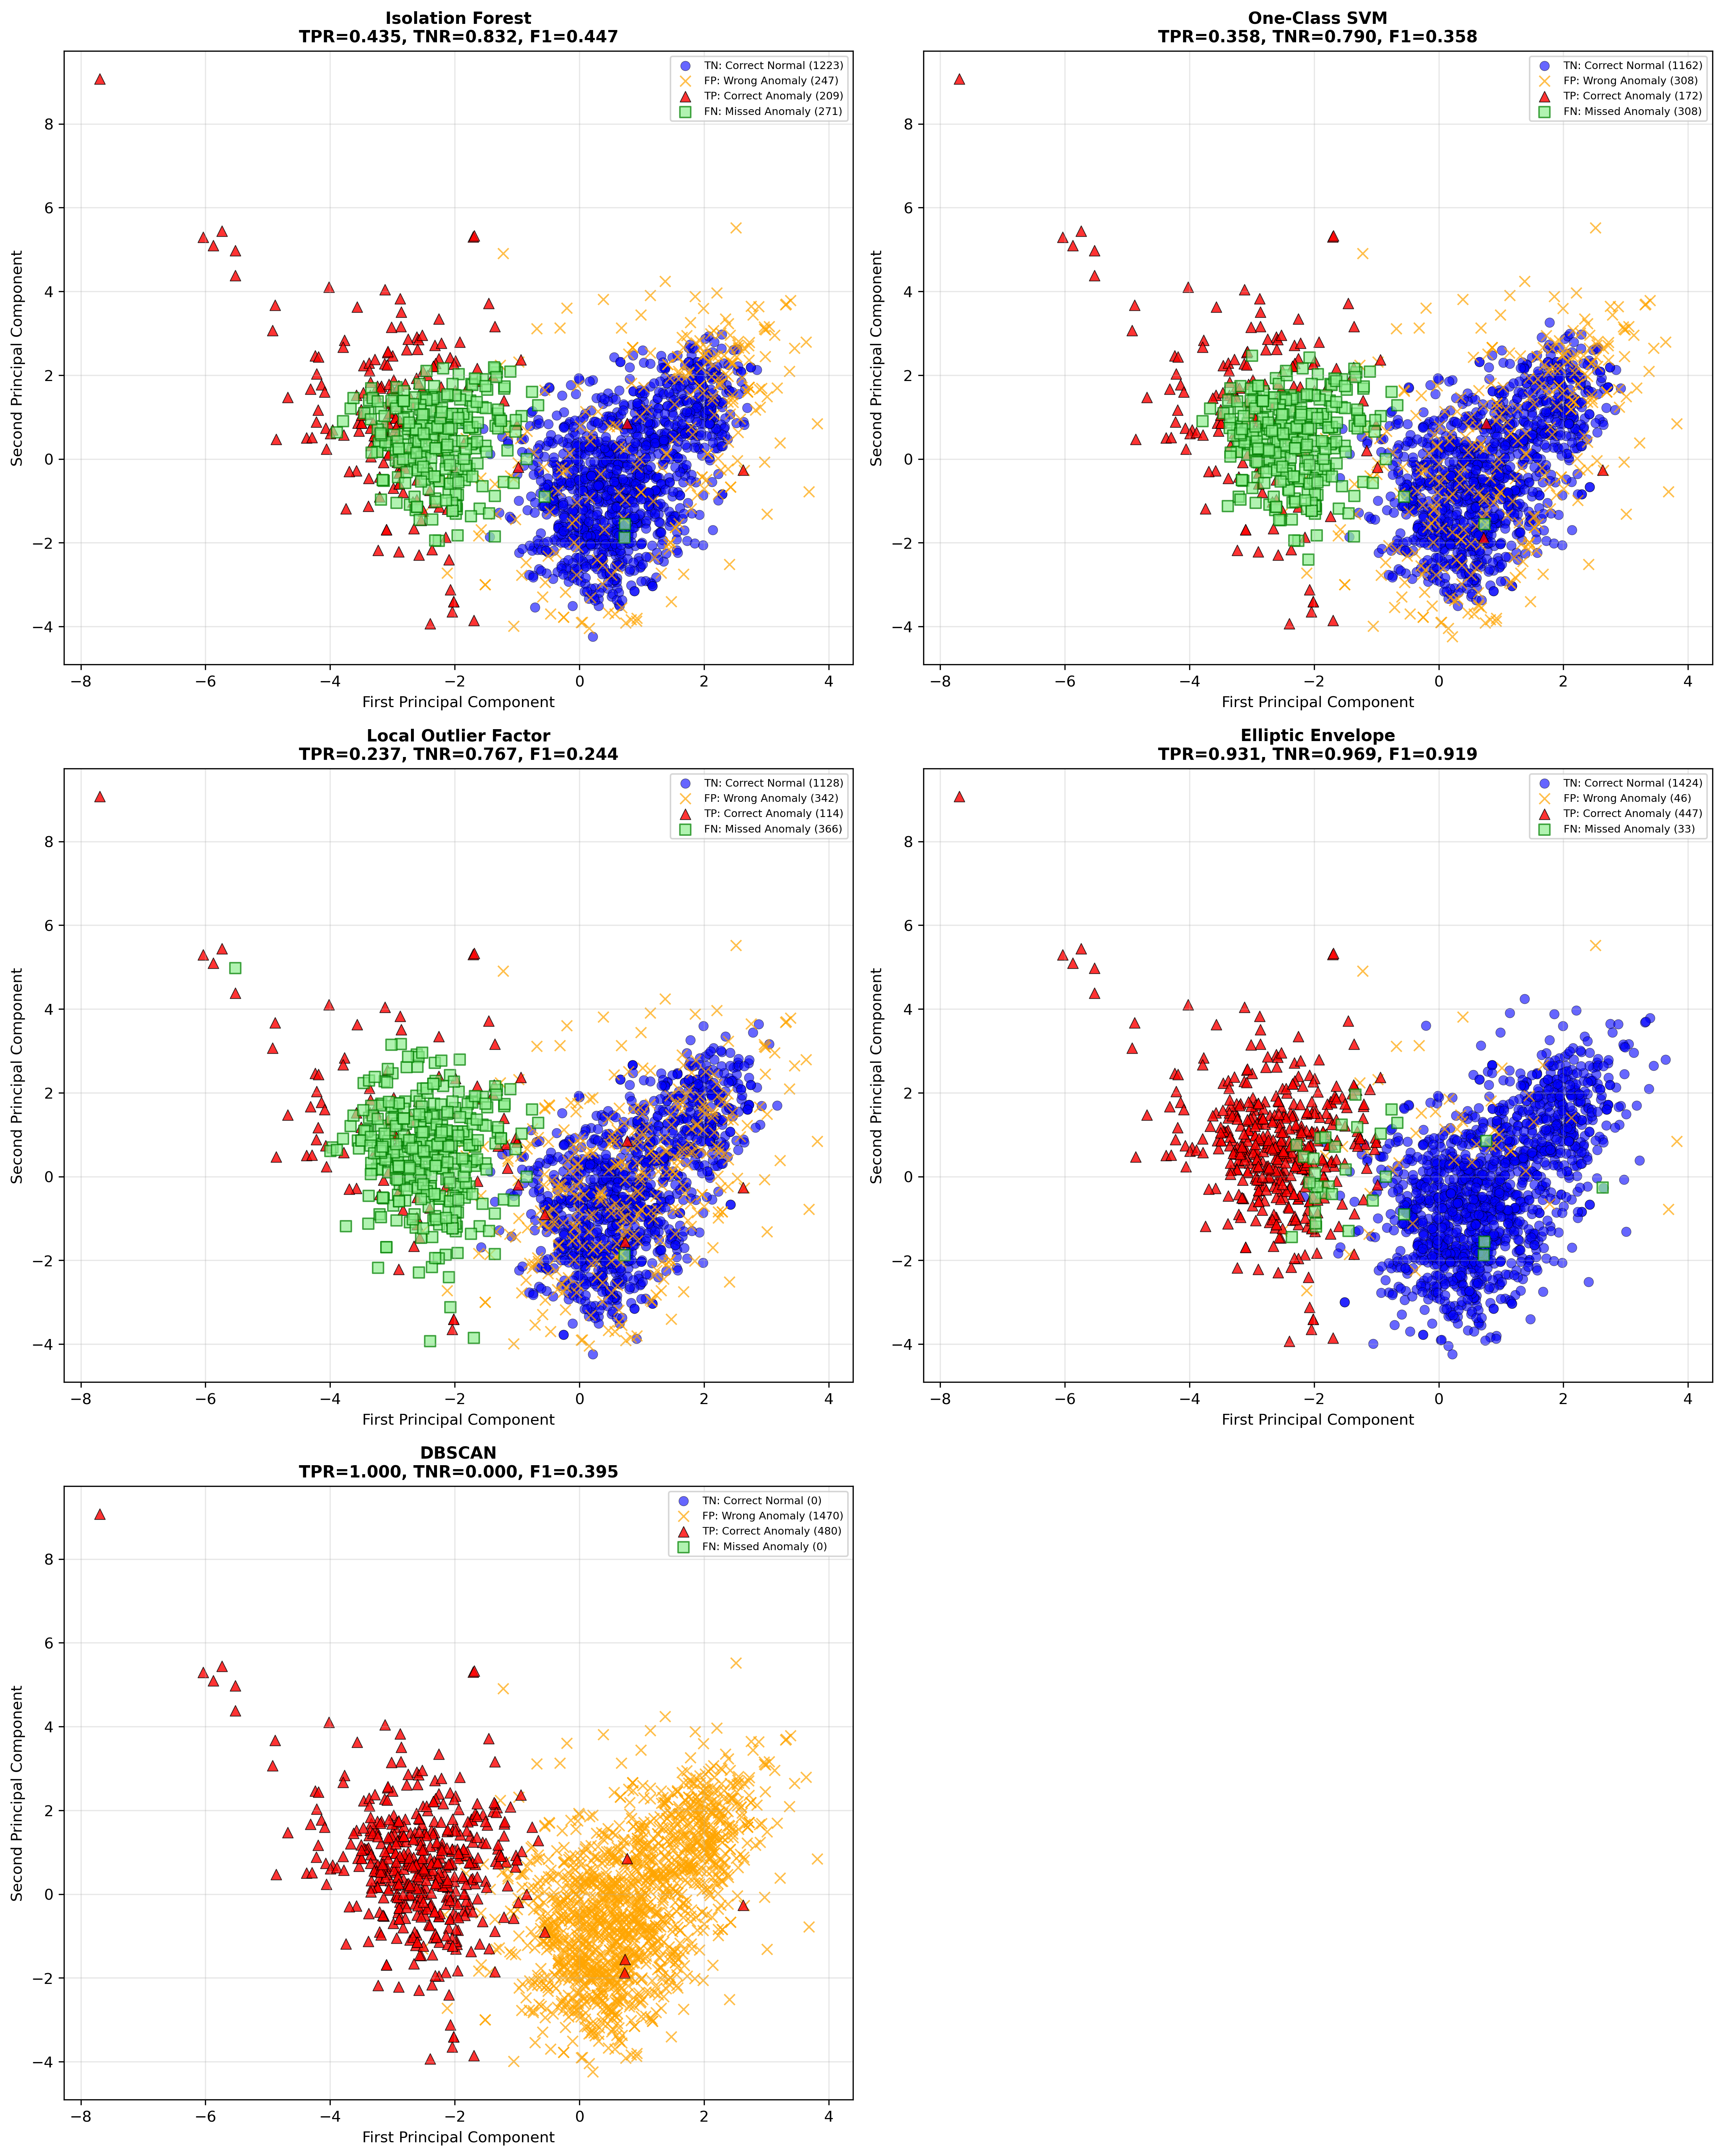

Generate this figure with Python:
import pandas as pd
import numpy as np
import matplotlib.pyplot as plt
import seaborn as sns
from sklearn.preprocessing import StandardScaler
from sklearn.decomposition import PCA
from sklearn.ensemble import IsolationForest
from sklearn.svm import OneClassSVM
from sklearn.neighbors import LocalOutlierFactor
from sklearn.covariance import EllipticEnvelope
from sklearn.cluster import DBSCAN
from sklearn.metrics import classification_report, confusion_matrix, accuracy_score, precision_score, recall_score, f1_score
from sklearn.model_selection import train_test_split
import pickle
import warnings
warnings.filterwarnings('ignore')

print("="*80)
print("ANOMALY DETECTION WITH SEPARATE EVALUATION ON POSITIVE AND NEGATIVE CLASSES")
print("="*80)

# Load the data
wine_df = pd.read_csv('wine_quality_merged.csv')

type_counts = wine_df['type'].value_counts()
minority_class = type_counts.idxmin()
majority_class = type_counts.idxmax()

print(f"\nDataset: {len(wine_df)} samples")
print(f"Normal class ({majority_class}): {type_counts[majority_class]} samples")
print(f"Anomaly class ({minority_class}): {type_counts[minority_class]} samples")

# Prepare the data
X = wine_df.drop('type', axis=1)
y = (wine_df['type'] == minority_class).astype(int)

# Split into train and test
X_train, X_test, y_train, y_test = train_test_split(
    X, y, test_size=0.3, random_state=42, stratify=y
)

print(f"\nTraining set: {len(X_train)} samples")
print(f"  - Normal: {(y_train==0).sum()}")
print(f"  - Anomaly: {(y_train==1).sum()}")

print(f"\nTest set: {len(X_test)} samples")
print(f"  - Normal: {(y_test==0).sum()}")
print(f"  - Anomaly: {(y_test==1).sum()}")

# Separate test set into positive and negative classes
X_test_negative = X_test[y_test == 0]  # Normal (white wines)
y_test_negative = y_test[y_test == 0]

X_test_positive = X_test[y_test == 1]  # Anomaly (red wines)
y_test_positive = y_test[y_test == 1]

print("\n" + "="*80)
print("SEPARATED TEST SETS FOR EVALUATION")
print("="*80)
print(f"X_test_negative (Normal/{majority_class}): {len(X_test_negative)} samples")
print(f"X_test_positive (Anomaly/{minority_class}): {len(X_test_positive)} samples")

# Standardize features
scaler = StandardScaler()
X_train_scaled = scaler.fit_transform(X_train)
X_test_scaled = scaler.transform(X_test)
X_test_negative_scaled = scaler.transform(X_test_negative)
X_test_positive_scaled = scaler.transform(X_test_positive)

# Apply PCA for visualization
pca = PCA(n_components=2)
X_train_pca = pca.fit_transform(X_train_scaled)
X_test_negative_pca = pca.transform(X_test_negative_scaled)
X_test_positive_pca = pca.transform(X_test_positive_scaled)

# Calculate contamination rate
contamination_rate = (y_train == 1).sum() / len(y_train)
print(f"\nContamination rate (for training): {contamination_rate:.3f}")

# Define algorithms
algorithms = {
    'Isolation Forest': IsolationForest(contamination=contamination_rate, random_state=42, n_estimators=100),
    'One-Class SVM': OneClassSVM(nu=contamination_rate, kernel='rbf', gamma='auto'),
    'Local Outlier Factor': LocalOutlierFactor(contamination=contamination_rate, novelty=True),
    'Elliptic Envelope': EllipticEnvelope(contamination=contamination_rate, random_state=42),
    'DBSCAN': DBSCAN(eps=0.5, min_samples=5)
}

# Store results
results = {}

print("\n" + "="*80)
print("TRAINING AND EVALUATION")
print("="*80)

# Create visualization
fig, axes = plt.subplots(3, 2, figsize=(16, 20))
axes = axes.flatten()

for idx, (name, model) in enumerate(algorithms.items()):
    print(f"\n{'='*80}")
    print(f"Algorithm: {name}")
    print(f"{'='*80}")
    
    # Fit the model on FULL training set (imbalanced)
    print(f"\n1. Training on imbalanced data ({len(X_train)} samples)...")
    
    if name == 'DBSCAN':
        # DBSCAN doesn't support novelty detection
        train_pred = model.fit_predict(X_train_scaled)
        train_pred = (train_pred == -1).astype(int)
        
        # For test data
        test_model = DBSCAN(eps=0.5, min_samples=5)
        test_negative_pred = test_model.fit_predict(X_test_negative_scaled)
        test_negative_pred = (test_negative_pred == -1).astype(int)
        
        test_model_pos = DBSCAN(eps=0.5, min_samples=5)
        test_positive_pred = test_model_pos.fit_predict(X_test_positive_scaled)
        test_positive_pred = (test_positive_pred == -1).astype(int)
        
    elif name == 'Local Outlier Factor':
        model.fit(X_train_scaled)
        train_pred = model.predict(X_train_scaled)
        train_pred = (train_pred == -1).astype(int)
        
        test_negative_pred = model.predict(X_test_negative_scaled)
        test_negative_pred = (test_negative_pred == -1).astype(int)
        
        test_positive_pred = model.predict(X_test_positive_scaled)
        test_positive_pred = (test_positive_pred == -1).astype(int)
        
    else:
        model.fit(X_train_scaled)
        train_pred = model.predict(X_train_scaled)
        train_pred = (train_pred == -1).astype(int)
        
        test_negative_pred = model.predict(X_test_negative_scaled)
        test_negative_pred = (test_negative_pred == -1).astype(int)
        
        test_positive_pred = model.predict(X_test_positive_scaled)
        test_positive_pred = (test_positive_pred == -1).astype(int)
    
    print(f"   Training anomalies detected: {train_pred.sum()}/{len(train_pred)}")
    
    # Evaluate on NEGATIVE class (Normal samples)
    print(f"\n2. Predicting on X_test_negative (Normal/{majority_class} wines only)...")
    
    # For normal samples, we expect prediction = 0 (not anomaly)
    # True Negative Rate = samples correctly identified as normal
    true_negatives = (test_negative_pred == 0).sum()
    false_positives = (test_negative_pred == 1).sum()
    
    tnr = true_negatives / len(test_negative_pred)  # Specificity
    fpr = false_positives / len(test_negative_pred)  # False Positive Rate
    
    print(f"   True Negatives (correctly identified as normal): {true_negatives}/{len(test_negative_pred)}")
    print(f"   False Positives (wrongly identified as anomaly): {false_positives}/{len(test_negative_pred)}")
    print(f"   True Negative Rate (Specificity): {tnr:.4f}")
    print(f"   False Positive Rate: {fpr:.4f}")
    
    # Evaluate on POSITIVE class (Anomaly samples)
    print(f"\n3. Predicting on X_test_positive (Anomaly/{minority_class} wines only)...")
    
    # For anomaly samples, we expect prediction = 1 (anomaly)
    # True Positive Rate = samples correctly identified as anomaly
    true_positives = (test_positive_pred == 1).sum()
    false_negatives = (test_positive_pred == 0).sum()
    
    tpr = true_positives / len(test_positive_pred)  # Sensitivity/Recall
    fnr = false_negatives / len(test_positive_pred)  # False Negative Rate
    
    print(f"   True Positives (correctly identified as anomaly): {true_positives}/{len(test_positive_pred)}")
    print(f"   False Negatives (wrongly identified as normal): {false_negatives}/{len(test_positive_pred)}")
    print(f"   True Positive Rate (Recall/Sensitivity): {tpr:.4f}")
    print(f"   False Negative Rate: {fnr:.4f}")
    
    # Calculate overall metrics
    print(f"\n4. Overall Performance Metrics:")
    
    # Combine predictions
    all_pred = np.concatenate([test_negative_pred, test_positive_pred])
    all_true = np.concatenate([y_test_negative, y_test_positive])
    
    accuracy = accuracy_score(all_true, all_pred)
    precision = precision_score(all_true, all_pred, zero_division=0)
    recall = tpr  # Same as TPR
    f1 = f1_score(all_true, all_pred, zero_division=0)
    
    print(f"   Accuracy: {accuracy:.4f}")
    print(f"   Precision: {precision:.4f}")
    print(f"   Recall (TPR): {recall:.4f}")
    print(f"   Specificity (TNR): {tnr:.4f}")
    print(f"   F1-Score: {f1:.4f}")
    
    # Store results
    results[name] = {
        'accuracy': accuracy,
        'precision': precision,
        'recall': recall,
        'specificity': tnr,
        'f1_score': f1,
        'true_positives': true_positives,
        'false_negatives': false_negatives,
        'true_negatives': true_negatives,
        'false_positives': false_positives,
        'tpr': tpr,
        'fpr': fpr,
        'tnr': tnr,
        'fnr': fnr
    }
    
    print(f"\n5. Confusion Matrix:")
    cm = np.array([[true_negatives, false_positives],
                   [false_negatives, true_positives]])
    print(cm)
    print(f"\n   [[TN={true_negatives}, FP={false_positives}],")
    print(f"    [FN={false_negatives}, TP={true_positives}]]")
    
    # Visualize
    ax = axes[idx]
    
    # Plot negative class (normal)
    pred_normal_correctly = test_negative_pred == 0
    pred_normal_wrongly = test_negative_pred == 1
    
    ax.scatter(X_test_negative_pca[pred_normal_correctly, 0], 
               X_test_negative_pca[pred_normal_correctly, 1],
               c='blue', alpha=0.6, s=40, label=f'TN: Correct Normal ({true_negatives})',
               edgecolors='k', linewidth=0.3, marker='o')
    
    ax.scatter(X_test_negative_pca[pred_normal_wrongly, 0],
               X_test_negative_pca[pred_normal_wrongly, 1],
               c='orange', alpha=0.7, s=50, label=f'FP: Wrong Anomaly ({false_positives})',
               edgecolors='red', linewidth=1, marker='x')
    
    # Plot positive class (anomaly)
    pred_anomaly_correctly = test_positive_pred == 1
    pred_anomaly_wrongly = test_positive_pred == 0
    
    ax.scatter(X_test_positive_pca[pred_anomaly_correctly, 0],
               X_test_positive_pca[pred_anomaly_correctly, 1],
               c='red', alpha=0.8, s=50, label=f'TP: Correct Anomaly ({true_positives})',
               edgecolors='k', linewidth=0.5, marker='^')
    
    ax.scatter(X_test_positive_pca[pred_anomaly_wrongly, 0],
               X_test_positive_pca[pred_anomaly_wrongly, 1],
               c='lightgreen', alpha=0.7, s=50, label=f'FN: Missed Anomaly ({false_negatives})',
               edgecolors='green', linewidth=1, marker='s')
    
    ax.set_title(f'{name}\nTPR={tpr:.3f}, TNR={tnr:.3f}, F1={f1:.3f}',
                 fontsize=11, fontweight='bold')
    ax.set_xlabel('First Principal Component')
    ax.set_ylabel('Second Principal Component')
    ax.legend(loc='best', fontsize=7)
    ax.grid(True, alpha=0.3)

# Remove empty subplot
fig.delaxes(axes[5])

plt.tight_layout()
plt.savefig('wine_separate_class_evaluation.png', dpi=300, bbox_inches='tight')
print(f"\n{'='*80}")
print("Visualization saved as 'wine_separate_class_evaluation.png'")
print(f"{'='*80}")

# Create summary table
print("\n" + "="*80)
print("PERFORMANCE SUMMARY - SEPARATE CLASS EVALUATION")
print("="*80)

results_df = pd.DataFrame(results).T
results_df = results_df.round(4)
print("\nOverall Metrics:")
print(results_df[['accuracy', 'precision', 'recall', 'specificity', 'f1_score']].to_string())

print("\nDetailed Counts:")
print(results_df[['true_positives', 'false_negatives', 'true_negatives', 'false_positives']].to_string())

print("\nRates:")
print(results_df[['tpr', 'fnr', 'tnr', 'fpr']].to_string())

# Save results
results_df.to_csv('wine_separate_evaluation_results.csv')
print("\nResults saved to 'wine_separate_evaluation_results.csv'")

# Find best algorithms
best_f1 = results_df['f1_score'].idxmax()
best_tpr = results_df['tpr'].idxmax()
best_tnr = results_df['tnr'].idxmax()
best_balanced = results_df[['tpr', 'tnr']].mean(axis=1).idxmax()

print(f"\n{'='*80}")
print("BEST PERFORMING ALGORITHMS")
print(f"{'='*80}")
print(f"Best F1-Score:          {best_f1} ({results_df.loc[best_f1, 'f1_score']:.4f})")
print(f"Best TPR (Recall):      {best_tpr} ({results_df.loc[best_tpr, 'tpr']:.4f})")
print(f"Best TNR (Specificity): {best_tnr} ({results_df.loc[best_tnr, 'tnr']:.4f})")
print(f"Best Balanced (TPR+TNR)/2: {best_balanced} ({results_df.loc[best_balanced, ['tpr', 'tnr']].mean():.4f})")

# Create performance comparison plots
fig2, axes2 = plt.subplots(2, 2, figsize=(14, 10))

# Plot 1: TPR vs TNR
ax1 = axes2[0, 0]
x_pos = np.arange(len(results_df))
width = 0.35
ax1.bar(x_pos - width/2, results_df['tpr'], width, label='TPR (Recall)', color='red', alpha=0.7, edgecolor='black')
ax1.bar(x_pos + width/2, results_df['tnr'], width, label='TNR (Specificity)', color='blue', alpha=0.7, edgecolor='black')
ax1.set_xlabel('Algorithm')
ax1.set_ylabel('Rate')
ax1.set_title('True Positive Rate vs True Negative Rate', fontweight='bold')
ax1.set_xticks(x_pos)
ax1.set_xticklabels(results_df.index, rotation=45, ha='right')
ax1.legend()
ax1.grid(axis='y', alpha=0.3)
ax1.set_ylim([0, 1.1])

# Plot 2: FPR vs FNR
ax2 = axes2[0, 1]
ax2.bar(x_pos - width/2, results_df['fpr'], width, label='FPR (False Positive)', color='orange', alpha=0.7, edgecolor='black')
ax2.bar(x_pos + width/2, results_df['fnr'], width, label='FNR (False Negative)', color='green', alpha=0.7, edgecolor='black')
ax2.set_xlabel('Algorithm')
ax2.set_ylabel('Rate')
ax2.set_title('False Positive Rate vs False Negative Rate', fontweight='bold')
ax2.set_xticks(x_pos)
ax2.set_xticklabels(results_df.index, rotation=45, ha='right')
ax2.legend()
ax2.grid(axis='y', alpha=0.3)
ax2.set_ylim([0, 1.1])

# Plot 3: F1-Score
ax3 = axes2[1, 0]
ax3.bar(results_df.index, results_df['f1_score'], color='purple', alpha=0.7, edgecolor='black')
ax3.set_xlabel('Algorithm')
ax3.set_ylabel('F1-Score')
ax3.set_title('F1-Score Comparison', fontweight='bold')
ax3.tick_params(axis='x', rotation=45)
ax3.grid(axis='y', alpha=0.3)
ax3.set_ylim([0, 1.1])
for i, v in enumerate(results_df['f1_score']):
    ax3.text(i, v + 0.02, f'{v:.3f}', ha='center', fontweight='bold')

# Plot 4: Accuracy vs Balanced Accuracy
ax4 = axes2[1, 1]
balanced_acc = (results_df['tpr'] + results_df['tnr']) / 2
ax4.bar(x_pos - width/2, results_df['accuracy'], width, label='Accuracy', color='teal', alpha=0.7, edgecolor='black')
ax4.bar(x_pos + width/2, balanced_acc, width, label='Balanced Accuracy', color='navy', alpha=0.7, edgecolor='black')
ax4.set_xlabel('Algorithm')
ax4.set_ylabel('Score')
ax4.set_title('Accuracy vs Balanced Accuracy', fontweight='bold')
ax4.set_xticks(x_pos)
ax4.set_xticklabels(results_df.index, rotation=45, ha='right')
ax4.legend()
ax4.grid(axis='y', alpha=0.3)
ax4.set_ylim([0, 1.1])

plt.tight_layout()
plt.savefig('wine_separate_evaluation_metrics.png', dpi=300, bbox_inches='tight')
print("Performance metrics saved as 'wine_separate_evaluation_metrics.png'")

# ============================================================================
# SAVE BEST MODEL (Elliptic Envelope has best F1-score)
# ============================================================================
print("\n" + "="*80)
print("SAVING BEST MODEL")
print("="*80)

# Re-train the best model (Elliptic Envelope) on full training data
best_model = EllipticEnvelope(contamination=contamination_rate, random_state=42)
best_model.fit(X_train_scaled)

# Get best model metrics
best_metrics = results_df.loc['Elliptic Envelope']

# Save all components needed for prediction
model_package = {
    'model_name': 'Elliptic Envelope',
    'model': best_model,
    'scaler': scaler,
    'pca': pca,
    'feature_names': list(X.columns),
    'contamination_rate': contamination_rate,
    'majority_class': majority_class,
    'minority_class': minority_class,
    'metrics': {
        'accuracy': best_metrics['accuracy'],
        'precision': best_metrics['precision'],
        'recall': best_metrics['recall'],
        'specificity': best_metrics['specificity'],
        'f1_score': best_metrics['f1_score'],
        'tpr': best_metrics['tpr'],
        'tnr': best_metrics['tnr'],
        'fpr': best_metrics['fpr'],
        'fnr': best_metrics['fnr'],
        'true_positives': int(best_metrics['true_positives']),
        'false_negatives': int(best_metrics['false_negatives']),
        'true_negatives': int(best_metrics['true_negatives']),
        'false_positives': int(best_metrics['false_positives'])
    }
}

with open('best_anomaly_model.pkl', 'wb') as f:
    pickle.dump(model_package, f)

print(f"Best model (Elliptic Envelope) saved to 'best_anomaly_model.pkl'")
print(f"Model metrics: F1={model_package['metrics']['f1_score']:.4f}, TPR={model_package['metrics']['tpr']:.4f}, TNR={model_package['metrics']['tnr']:.4f}")

print("\n" + "="*80)
print("ANALYSIS COMPLETE!")
print("="*80)
print("\nThis evaluation approach helps understand:")
print("  1. How well the model detects NORMAL samples (TNR/Specificity)")
print("  2. How well the model detects ANOMALY samples (TPR/Recall)")
print("  3. Trade-offs between false positives and false negatives")
print("\nGenerated files:")
print("  1. wine_separate_class_evaluation.png - Visualizations with TP/FP/TN/FN")
print("  2. wine_separate_evaluation_metrics.png - Performance comparison charts")
print("  3. wine_separate_evaluation_results.csv - Detailed results")
print("  4. best_anomaly_model.pkl - Saved best model for predictions")
